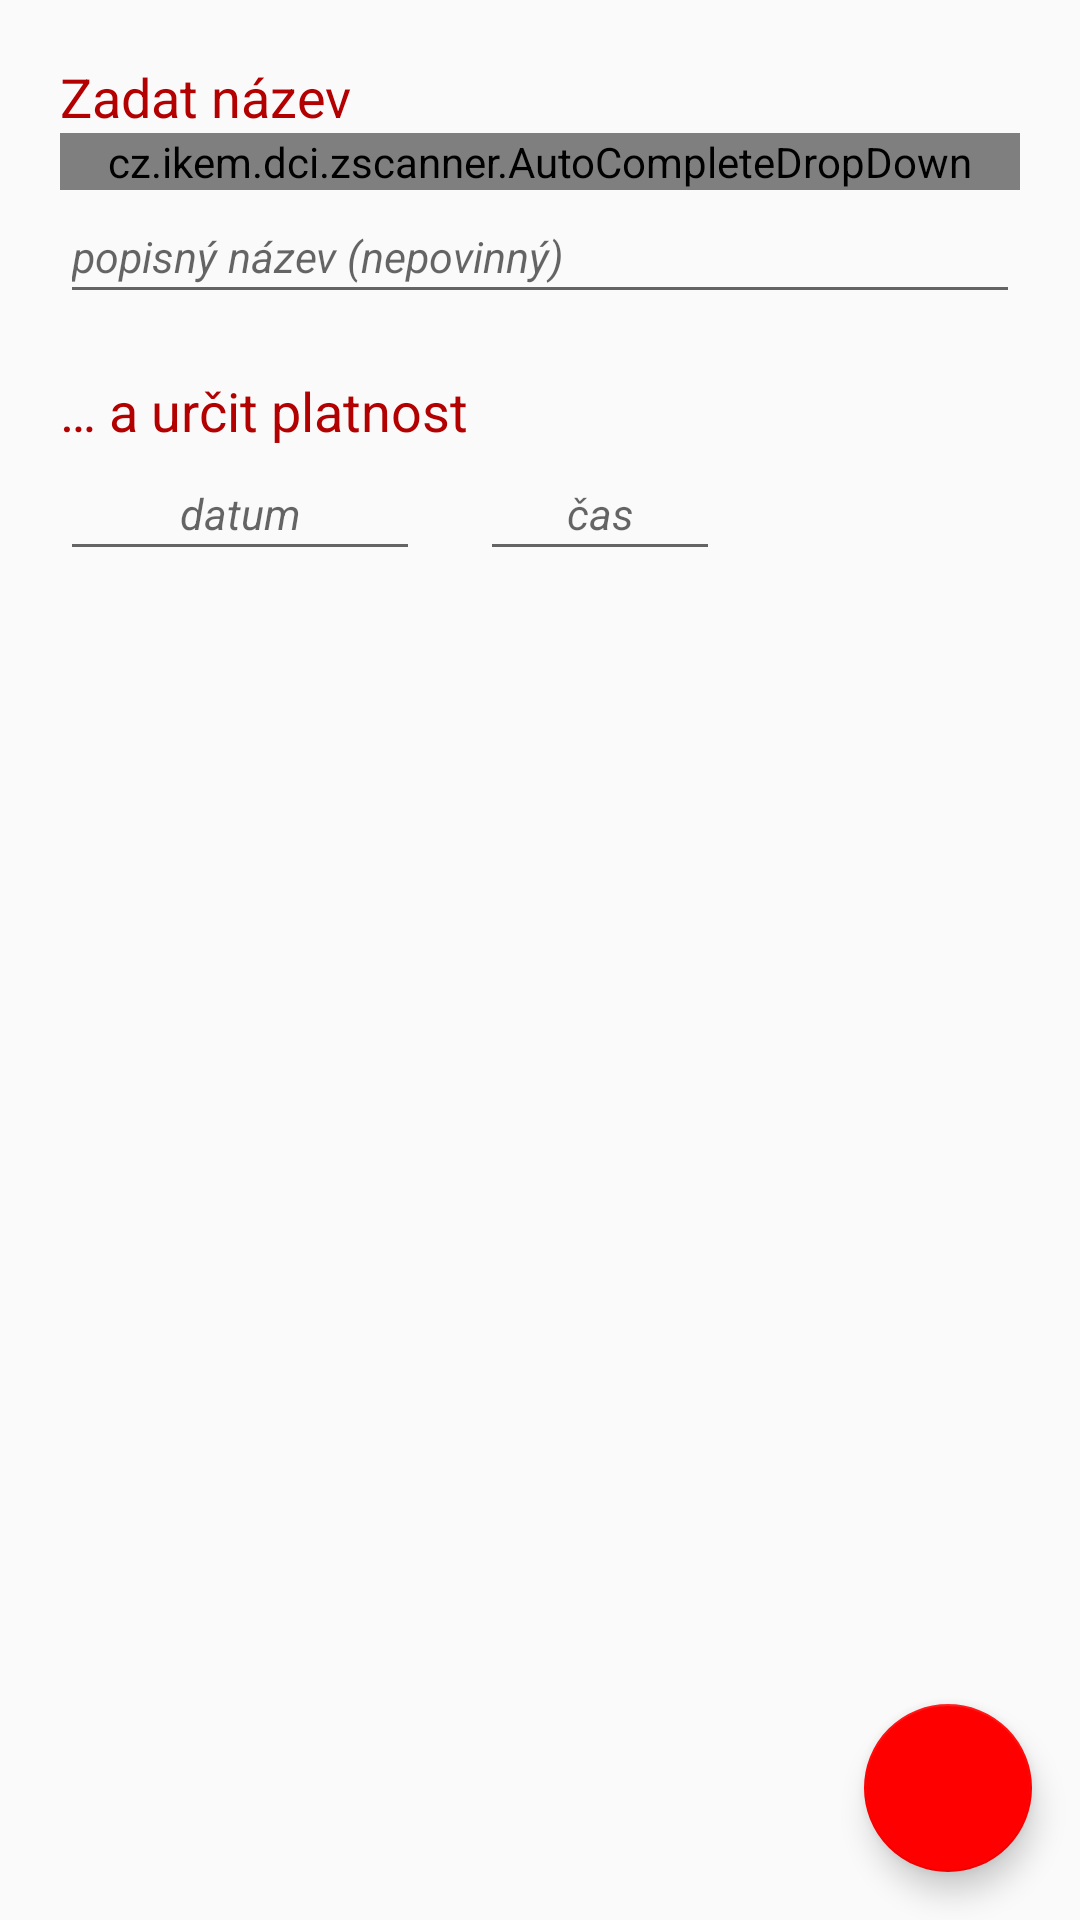

Here is an Android app screen rendered from its layout file. Give the layout XML and the strings, colors and styles it references.
<!-- AndroidManifest.xml: application theme AppTheme -->
<!-- res/layout/fragment_message_properties.xml -->
<?xml version="1.0" encoding="utf-8"?>
<FrameLayout xmlns:android="http://schemas.android.com/apk/res/android"
    xmlns:app="http://schemas.android.com/apk/res-auto"
    android:layout_width="match_parent"
    android:layout_height="match_parent">

    <ScrollView
        android:layout_width="match_parent"
        android:layout_height="match_parent"
        android:orientation="vertical">

        <LinearLayout
            android:layout_width="match_parent"
            android:layout_height="match_parent"
            android:layout_margin="20dp"
            android:orientation="vertical">

            <LinearLayout
                android:layout_width="match_parent"
                android:layout_height="wrap_content"
                android:layout_marginBottom="20dp"
                android:orientation="vertical">


                <TextView
                    android:id="@+id/type_text_view"
                    android:layout_width="match_parent"
                    android:layout_height="wrap_content"
                    style="@style/TextLabel"
                    android:text="@string/fragment_document_type" />

                <cz.ikem.dci.zscanner.AutoCompleteDropDown
                    android:id="@+id/type_dropdown"
                    android:layout_width="match_parent"
                    android:layout_height="wrap_content"
                    android:hint="@string/fragment_document_hint_type"
                    />
                <EditText
                    android:id="@+id/name_edit_text"
                    android:layout_width="match_parent"
                    android:layout_height="match_parent"
                    android:hint="@string/fragment_document_hint_name" />
            </LinearLayout>

            <LinearLayout
                android:id="@+id/properties_layout"
                android:layout_width="match_parent"
                android:layout_height="match_parent"
                android:orientation="vertical">

                <LinearLayout
                    android:id="@+id/datetime_layout"
                    android:layout_width="match_parent"
                    android:layout_height="wrap_content"
                    android:layout_marginBottom="20dp"
                    android:orientation="vertical">

                    <TextView
                        style="@style/TextLabel"
                        android:layout_width="wrap_content"
                        android:layout_height="wrap_content"
                        android:text="@string/fragment_document_datetime" />

                    <LinearLayout
                        android:layout_width="match_parent"
                        android:layout_height="wrap_content"

                        android:orientation="horizontal">

                        <EditText
                            android:id="@+id/date_button"
                            android:layout_width="120dp"
                            android:layout_marginEnd="20dp"
                            android:layout_height="wrap_content"
                            android:inputType="none|date"
                            android:focusableInTouchMode="false"
                            android:gravity="center"
                            android:hint="@string/fragment_document_hint_date"
                            />

                        <EditText
                            android:id="@+id/time_button"
                            android:layout_width="80dp"
                            android:layout_height="wrap_content"
                            android:inputType="none|time"
                            android:gravity="center"
                            android:focusableInTouchMode="false"
                            android:hint="@string/fragment_document_hint_time"
                            />
                    </LinearLayout>

                </LinearLayout>

            </LinearLayout>
        </LinearLayout>

    </ScrollView>

    <com.google.android.material.floatingactionbutton.FloatingActionButton
        android:id="@+id/fab_next_step_2"
        style="@style/FAB.Main"
        android:layout_width="wrap_content"
        android:layout_height="wrap_content"
        android:src="@drawable/ic_navigate_next2" />

</FrameLayout>
<!-- resources referenced by this layout -->
<resources>
  <string name="fragment_document_datetime">… a určit platnost</string>
  <string name="fragment_document_hint_date"><i><small>datum</small></i></string>
  <string name="fragment_document_hint_name"><i><small>popisný název (nepovinný)</small></i></string>
  <string name="fragment_document_hint_time"><i><small>čas</small></i></string>
  <string name="fragment_document_hint_type"><i><small>nabídka typů</small></i></string>
  <string name="fragment_document_type">Zadat název</string>
  <style name="FAB.Main" parent="Widget.Design.FloatingActionButton">
          <item name="android:layout_marginEnd">16dp</item>
          <item name="android:layout_marginTop">8dp</item>
          <item name="android:layout_marginBottom">16dp</item>
          <item name="android:layout_gravity">bottom|end</item>
          <item name="android:clickable">true</item>
          <item name="android:focusable">true</item>
          <item name="backgroundTint">@color/colorPrimary</item>
          <item name="fabSize">normal</item>
      </style>
  <style name="TextLabel">
          <item name="android:textSize">18sp</item>
          <item name="android:textColor">@color/colorPrimaryDark</item>
      </style>
  <style name="AppTheme" parent="Theme.AppCompat.Light.DarkActionBar">
          
          <item name="ms_stepperStyle">@style/DotStepperStyle</item>
          <item name="colorPrimary">@color/colorPrimary</item>
          <item name="colorPrimaryDark">@color/colorPrimaryDark</item>
          <item name="colorAccent">@color/colorAccent</item>
          
  
      </style>
  <color name="colorPrimary">#FE0000</color>
  <color name="colorPrimaryDark">#B30000</color>
  <style name="DotStepperStyle">
          <item name="ms_activeStepColor">#ffffff</item>
          
          <item name="ms_inactiveStepColor">@color/colorPrimary</item>
          <item name="ms_bottomNavigationBackground">@color/colorPrimaryDark</item>
          <item name="ms_backButtonColor">#ffffff</item>
          <item name="ms_nextButtonColor">#ffffff</item>
          <item name="ms_completeButtonColor">#ffffff</item>
      </style>
  <color name="colorAccent">#FE0000</color>
</resources>
